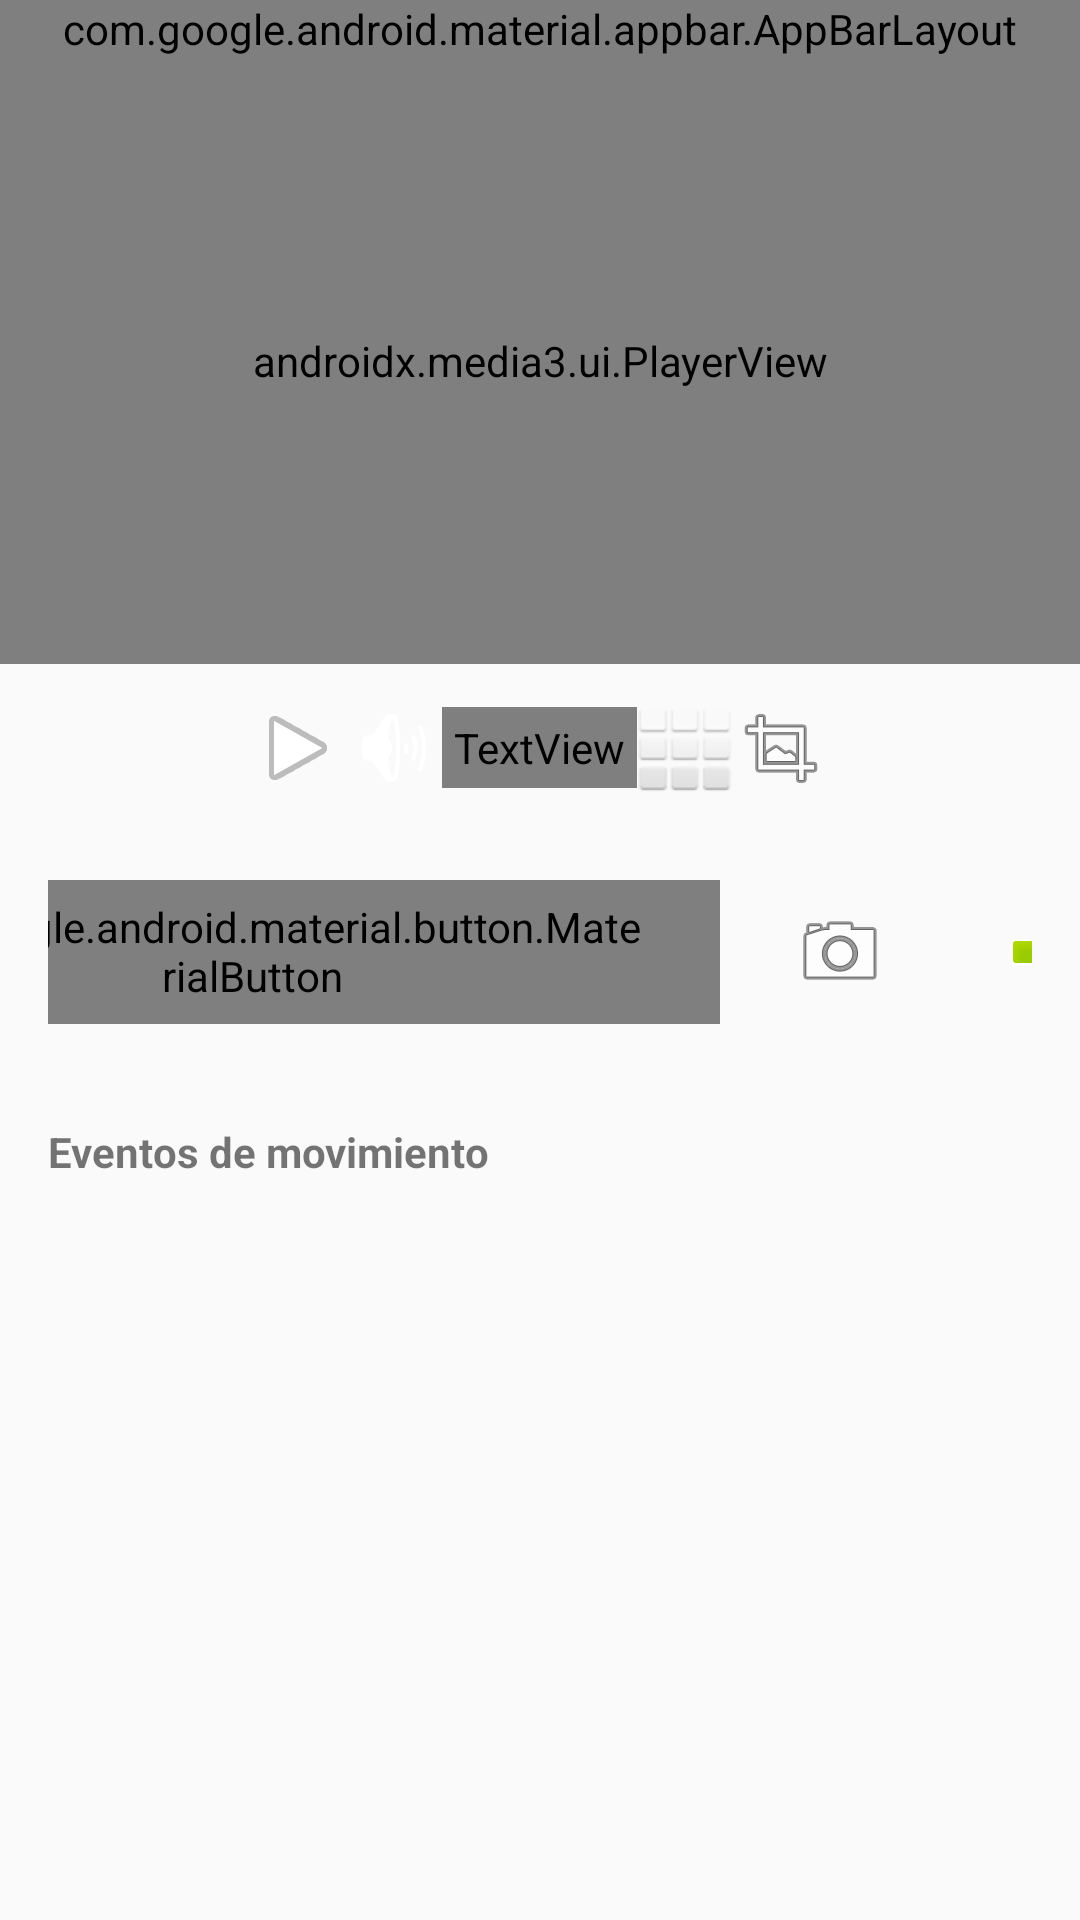

Reconstruct the res/layout file that produces this screen, plus the resources it refers to.
<!-- AndroidManifest.xml: application theme Theme.ArgosSystemHub -->
<!-- res/layout/fragment_player.xml -->
<?xml version="1.0" encoding="utf-8"?>
<androidx.constraintlayout.widget.ConstraintLayout
    xmlns:android="http://schemas.android.com/apk/res/android"
    xmlns:app="http://schemas.android.com/apk/res-auto"
    android:layout_width="match_parent"
    android:layout_height="match_parent"
    android:fitsSystemWindows="true"
    android:background="?attr/colorSurface">

    <com.google.android.material.appbar.AppBarLayout
        android:id="@+id/appBarLayout"
        android:layout_width="match_parent"
        android:layout_height="wrap_content"
        app:layout_constraintTop_toTopOf="parent"
        app:elevation="0dp"
        android:background="?attr/colorSurface">

        <com.google.android.material.appbar.MaterialToolbar
            android:id="@+id/playerToolbar"
            android:layout_width="match_parent"
            android:layout_height="?attr/actionBarSize"
            app:title="Cámara 01"
            app:navigationIcon="@android:drawable/ic_menu_revert"
            app:menu="@menu/home_top_menu" /> </com.google.android.material.appbar.AppBarLayout>

    <androidx.media3.ui.PlayerView
        android:id="@+id/playerView"
        android:layout_width="match_parent"
        android:layout_height="0dp"
        app:layout_constraintDimensionRatio="16:9"
        app:layout_constraintTop_toBottomOf="@id/appBarLayout"
        app:use_controller="false"
        android:background="@android:color/black"/>

    <LinearLayout
        android:id="@+id/basicControls"
        android:layout_width="match_parent"
        android:layout_height="wrap_content"
        android:orientation="horizontal"
        android:padding="12dp"
        android:background="?attr/colorSurfaceVariant"
        app:layout_constraintTop_toBottomOf="@id/playerView"
        android:gravity="center">

        <ImageButton
            android:layout_width="wrap_content"
            android:layout_height="wrap_content"
            android:background="?attr/selectableItemBackgroundBorderless"
            android:src="@android:drawable/ic_media_play"
            app:tint="?attr/colorOnSurfaceVariant"/>

        <ImageButton
            android:layout_width="wrap_content"
            android:layout_height="wrap_content"
            android:background="?attr/selectableItemBackgroundBorderless"
            android:src="@android:drawable/ic_lock_silent_mode_off"
            app:tint="?attr/colorOnSurfaceVariant"/>

        <TextView
            android:layout_width="wrap_content"
            android:layout_height="wrap_content"
            android:text="HD"
            android:textStyle="bold"
            android:textColor="?attr/colorOnSurfaceVariant"
            android:padding="4dp"
            android:background="@drawable/ic_launcher_background"
            android:backgroundTint="?attr/colorSurfaceVariant"/>

        <ImageButton
            android:layout_width="wrap_content"
            android:layout_height="wrap_content"
            android:background="?attr/selectableItemBackgroundBorderless"
            android:src="@android:drawable/ic_dialog_dialer"
            app:tint="?attr/colorOnSurfaceVariant"/>

        <ImageButton
            android:layout_width="wrap_content"
            android:layout_height="wrap_content"
            android:background="?attr/selectableItemBackgroundBorderless"
            android:src="@android:drawable/ic_menu_crop"
            app:tint="?attr/colorOnSurfaceVariant"/>
    </LinearLayout>

    <LinearLayout
        android:id="@+id/actionControls"
        android:layout_width="match_parent"
        android:layout_height="wrap_content"
        android:orientation="horizontal"
        android:padding="16dp"
        app:layout_constraintTop_toBottomOf="@id/basicControls"
        android:gravity="center">

        <com.google.android.material.button.MaterialButton
            android:layout_width="wrap_content"
            android:layout_height="wrap_content"
            android:text="Playback"
            app:icon="@android:drawable/ic_media_rew"
            style="@style/Widget.Material3.Button.OutlinedButton"
            android:layout_marginEnd="16dp"/>

        <ImageButton
            android:layout_width="48dp"
            android:layout_height="48dp"
            android:background="?attr/selectableItemBackgroundBorderless"
            android:src="@android:drawable/ic_menu_camera"
            app:tint="?attr/colorOnSurface"
            android:layout_marginEnd="16dp"/>

        <ImageButton
            android:layout_width="48dp"
            android:layout_height="48dp"
            android:background="?attr/selectableItemBackgroundBorderless"
            android:src="@android:drawable/presence_video_online"
            app:tint="?attr/colorOnSurface"
            android:layout_marginEnd="16dp"/>

        <ImageButton
            android:layout_width="48dp"
            android:layout_height="48dp"
            android:background="?attr/selectableItemBackgroundBorderless"
            android:src="@android:drawable/ic_btn_speak_now"
            app:tint="?attr/colorOnSurface"/>
    </LinearLayout>

    <View
        android:id="@+id/divider"
        android:layout_width="match_parent"
        android:layout_height="1dp"
        android:background="?attr/colorOutlineVariant"
        app:layout_constraintTop_toBottomOf="@id/actionControls"
        android:layout_marginHorizontal="16dp"/>

    <TextView
        android:id="@+id/tvEventsTitle"
        android:layout_width="match_parent"
        android:layout_height="wrap_content"
        android:text="Eventos de movimiento"
        android:textStyle="bold"
        android:padding="16dp"
        app:layout_constraintTop_toBottomOf="@id/divider"/>

    <androidx.recyclerview.widget.RecyclerView
        android:id="@+id/recyclerViewEvents"
        android:layout_width="match_parent"
        android:layout_height="0dp"
        app:layout_constraintTop_toBottomOf="@id/tvEventsTitle"
        app:layout_constraintBottom_toBottomOf="parent" />

</androidx.constraintlayout.widget.ConstraintLayout>
<!-- resources referenced by this layout -->
<resources>
  <style name="Theme.ArgosSystemHub" parent="android:Theme.Material.Light.NoActionBar" />
</resources>
